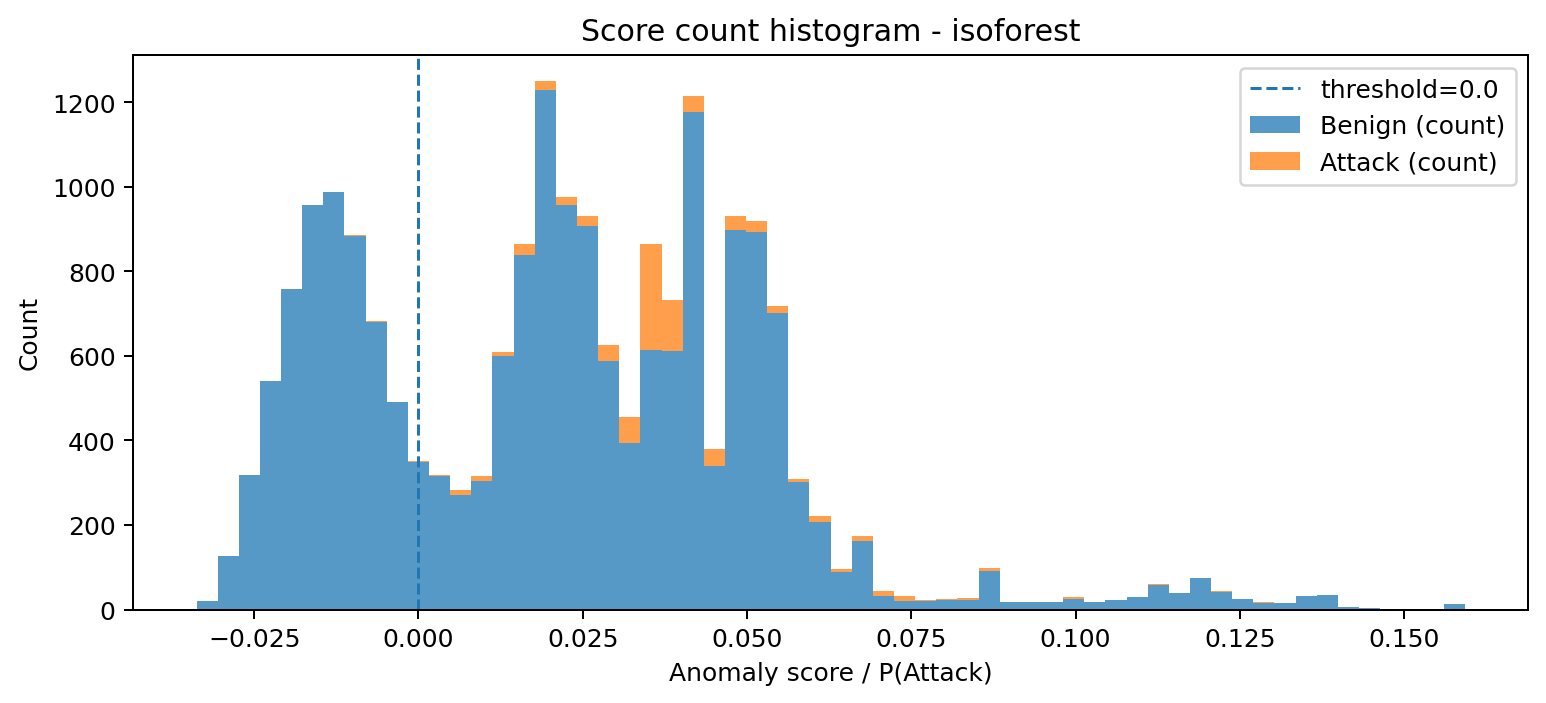

The file beside this chart, header and first rows:
bin_left, bin_right, midpoint, count_benign, count_attack, count_total
-0.03377, -0.03056, -0.03217, 21, 0, 21
-0.03056, -0.02734, -0.02895, 127, 0, 127
-0.02734, -0.02412, -0.02573, 319, 0, 319
-0.02412, -0.02091, -0.02252, 540, 0, 540
-0.02091, -0.01769, -0.0193, 759, 0, 759
-0.01769, -0.01448, -0.01608, 957, 0, 957
-0.01448, -0.01126, -0.01287, 988, 0, 988
-0.01126, -0.008042, -0.00965, 883, 3, 886
-0.008042, -0.004826, -0.006434, 681, 1, 682
-0.004826, -0.001609, -0.003218, 491, 1, 492
-0.001609, 0.001607, -1.1266660487133096e-06, 350, 2, 352
0.001607, 0.004824, 0.003215, 316, 3, 319
0.004824, 0.00804, 0.006432, 272, 10, 282
0.00804, 0.01126, 0.009648, 305, 11, 316
0.01126, 0.01447, 0.01286, 599, 11, 610
0.01447, 0.01769, 0.01608, 838, 27, 865
0.01769, 0.02091, 0.0193, 1230, 19, 1249
0.02091, 0.02412, 0.02251, 956, 19, 975
0.02412, 0.02734, 0.02573, 906, 26, 932
0.02734, 0.03055, 0.02895, 589, 37, 626
0.03055, 0.03377, 0.03216, 394, 62, 456
0.03377, 0.03699, 0.03538, 615, 249, 864
0.03699, 0.0402, 0.0386, 612, 121, 733
0.0402, 0.04342, 0.04181, 1177, 38, 1215
0.04342, 0.04664, 0.04503, 340, 39, 379
0.04664, 0.04985, 0.04825, 898, 32, 930
0.04985, 0.05307, 0.05146, 892, 27, 919
0.05307, 0.05629, 0.05468, 701, 17, 718
0.05629, 0.0595, 0.05789, 301, 7, 308
0.0595, 0.06272, 0.06111, 207, 13, 220
0.06272, 0.06594, 0.06433, 89, 6, 95
0.06594, 0.06915, 0.06754, 162, 11, 173
0.06915, 0.07237, 0.07076, 32, 11, 43
0.07237, 0.07558, 0.07398, 20, 11, 31
0.07558, 0.0788, 0.07719, 19, 3, 22
0.0788, 0.08202, 0.08041, 23, 2, 25
0.08202, 0.08523, 0.08363, 23, 5, 28
0.08523, 0.08845, 0.08684, 90, 8, 98
0.08845, 0.09167, 0.09006, 17, 1, 18
0.09167, 0.09488, 0.09328, 17, 1, 18
0.09488, 0.0981, 0.09649, 17, 0, 17
0.0981, 0.1013, 0.09971, 24, 5, 29
0.1013, 0.1045, 0.1029, 18, 0, 18
0.1045, 0.1077, 0.1061, 22, 0, 22
0.1077, 0.111, 0.1094, 29, 0, 29
0.111, 0.1142, 0.1126, 59, 1, 60
0.1142, 0.1174, 0.1158, 39, 1, 40
0.1174, 0.1206, 0.119, 75, 0, 75
0.1206, 0.1238, 0.1222, 42, 1, 43
0.1238, 0.127, 0.1254, 25, 1, 26
0.127, 0.1303, 0.1287, 16, 1, 17
0.1303, 0.1335, 0.1319, 15, 0, 15
0.1335, 0.1367, 0.1351, 31, 0, 31
0.1367, 0.1399, 0.1383, 35, 0, 35
0.1399, 0.1431, 0.1415, 6, 1, 7
0.1431, 0.1463, 0.1447, 3, 0, 3
0.1463, 0.1496, 0.148, 1, 0, 1
0.1496, 0.1528, 0.1512, 1, 0, 1
0.1528, 0.156, 0.1544, 0, 0, 0
0.156, 0.1592, 0.1576, 13, 0, 13
